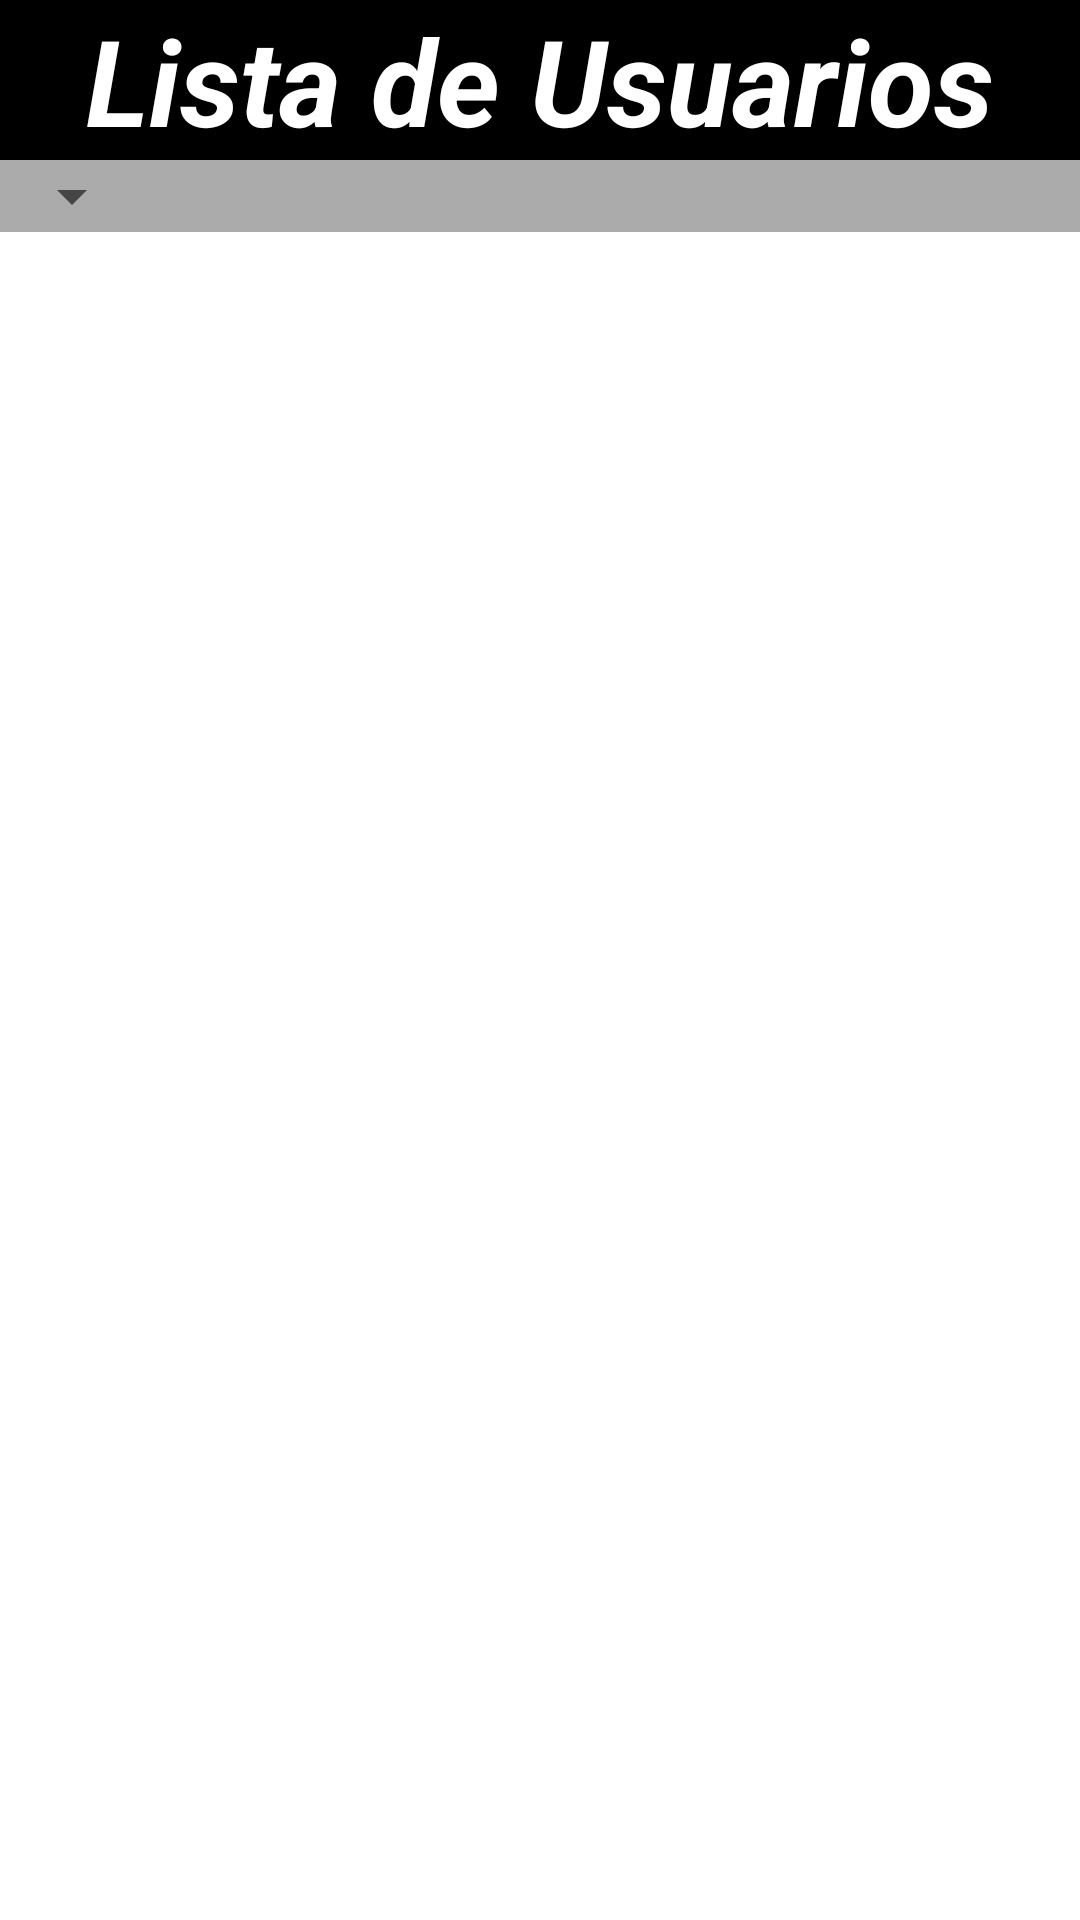

This screen was rendered from an Android layout file. Write that file and the resources it references.
<!-- AndroidManifest.xml: application theme Theme.AudiovisualManager -->
<!-- res/layout/userlist_activity.xml -->
<androidx.constraintlayout.widget.ConstraintLayout xmlns:android="http://schemas.android.com/apk/res/android"
    xmlns:tools="http://schemas.android.com/tools"
    android:layout_width="match_parent"
    android:layout_height="match_parent"
    xmlns:app="http://schemas.android.com/apk/res-auto"
    tools:context=".view.MainActivity"
    android:orientation="vertical">
    <androidx.constraintlayout.widget.ConstraintLayout
        android:id="@+id/clTitle"
        android:layout_width="match_parent"
        android:layout_height="wrap_content"
        android:background="#000000"
        android:orientation="horizontal"
        app:layout_constraintEnd_toEndOf="parent"
        app:layout_constraintStart_toStartOf="parent"
        app:layout_constraintTop_toTopOf="parent"
        >

        <TextView
            android:layout_width="match_parent"
            android:layout_height="match_parent"
            android:gravity="center"
            android:textColor="@color/white"
            android:textStyle="bold|italic"
            android:text="@string/user_list"
            android:textSize="40sp"
            app:layout_constraintEnd_toEndOf="@id/clTitle"
            app:layout_constraintStart_toStartOf="@id/clTitle"
        />

    </androidx.constraintlayout.widget.ConstraintLayout>

    <androidx.constraintlayout.widget.ConstraintLayout
        android:id="@+id/clSubTitle"
        android:layout_width="match_parent"
        android:layout_height="wrap_content"
        android:background="#ababab"
        android:orientation="horizontal"
        app:layout_constraintEnd_toEndOf="parent"
        app:layout_constraintStart_toStartOf="parent"
        app:layout_constraintTop_toBottomOf="@id/clTitle"
        >

        <Spinner
            android:id="@+id/status_list"
            android:layout_width="wrap_content"
            android:layout_height="match_parent"
            android:autofillHints="creditCardExpirationDate"
            android:drawSelectorOnTop="true"
            app:layout_constraintStart_toStartOf="parent" />
    </androidx.constraintlayout.widget.ConstraintLayout>
    <androidx.recyclerview.widget.RecyclerView
        android:id="@+id/recyclerView"
        android:layout_width="match_parent"
        android:layout_height="0dp"
        android:scrollbars="vertical"
        app:layout_constraintEnd_toEndOf="parent"
        app:layout_constraintStart_toStartOf="parent"
        app:layout_constraintTop_toBottomOf="@id/clSubTitle"
        app:layout_constraintBottom_toBottomOf="parent"
        />
    <ProgressBar
        android:id="@+id/progressBar"
        android:layout_width="400dp"
        android:layout_height="400dp"
        android:layout_marginStart="8dp"
        android:layout_marginLeft="8dp"
        android:layout_marginRight="8dp"
        android:layout_marginBottom="8dp"
        android:layout_marginTop="8dp"
        android:indeterminate="true"
        android:visibility="gone"
        app:layout_constraintEnd_toEndOf="parent"
        app:layout_constraintStart_toStartOf="parent"
        app:layout_constraintTop_toBottomOf="@id/clSubTitle"
        />
</androidx.constraintlayout.widget.ConstraintLayout>
<!-- resources referenced by this layout -->
<resources>
  <color name="white">#FFFFFFFF</color>
  <string name="user_list">Lista de Usuarios</string>
  <style name="Theme.AudiovisualManager" parent="Theme.MaterialComponents.DayNight.DarkActionBar">
          
          <item name="colorPrimary">@color/purple_500</item>
          <item name="colorPrimaryVariant">@color/purple_700</item>
          <item name="colorOnPrimary">@color/white</item>
          
          <item name="colorSecondary">@color/teal_200</item>
          <item name="colorSecondaryVariant">@color/teal_700</item>
          <item name="colorOnSecondary">@color/black</item>
          
          <item name="android:statusBarColor" tools:targetApi="l">?attr/colorPrimaryVariant</item>
          
      </style>
  <color name="purple_500">#FF6200EE</color>
  <color name="purple_700">#FF3700B3</color>
  <color name="teal_200">#FF03DAC5</color>
  <color name="teal_700">#FF018786</color>
  <color name="black">#FF000000</color>
</resources>
